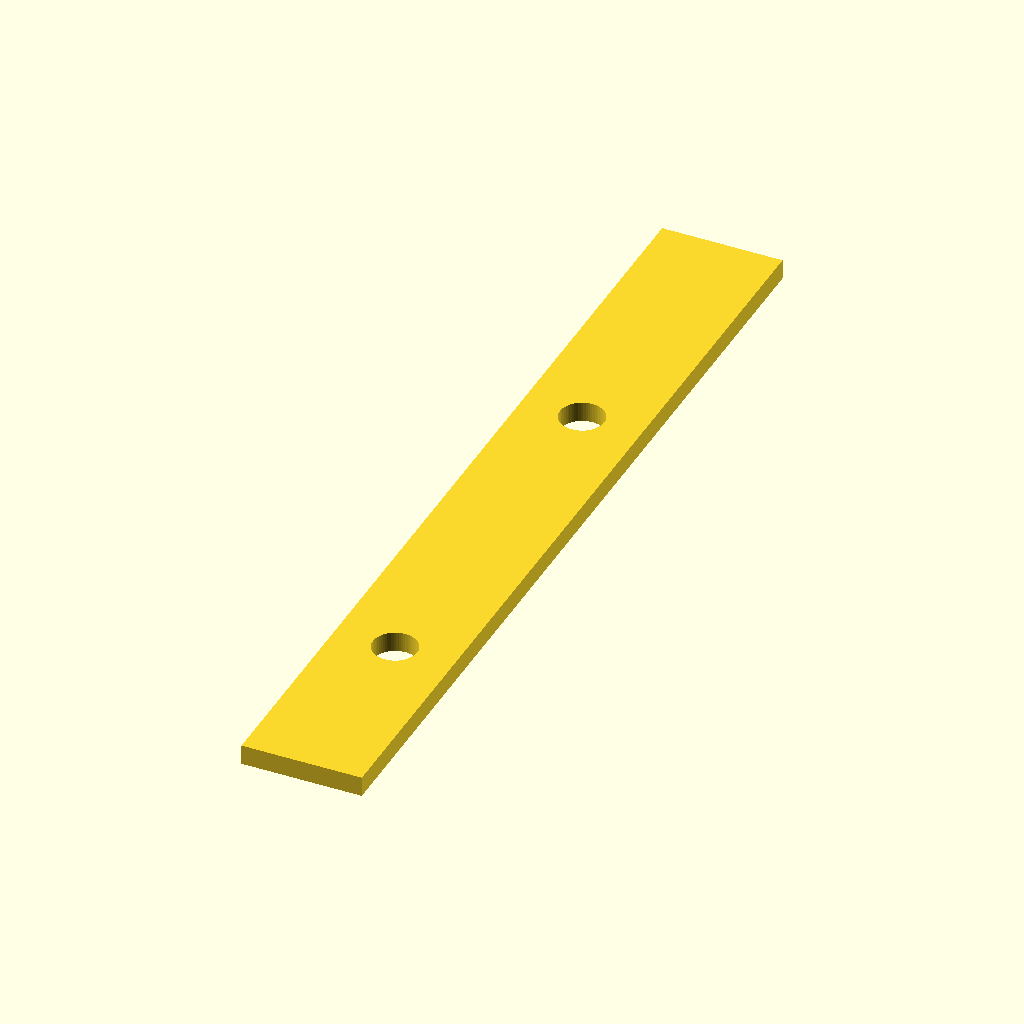
Cell 1: the model at its default parameters.
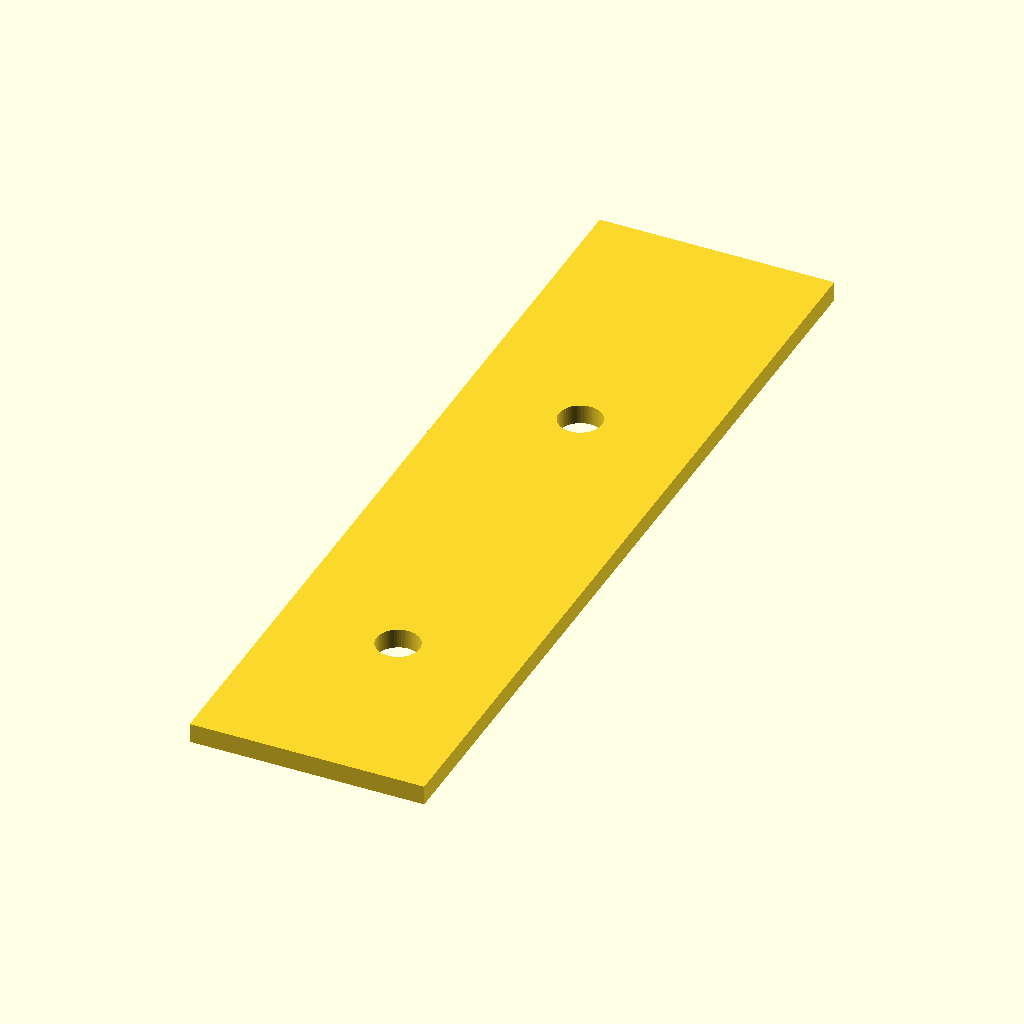
Cell 2 — plateau_epaisseur set to 12, the other parameters unchanged.
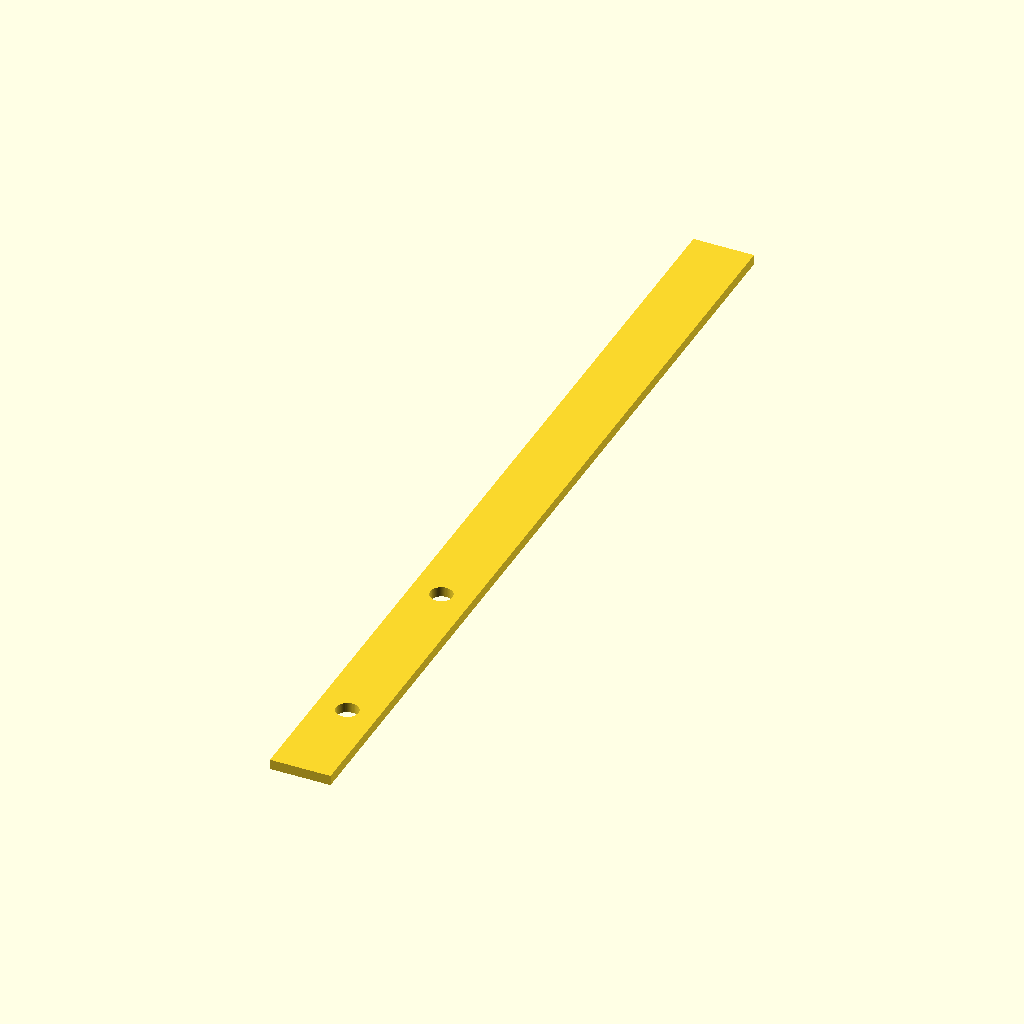
Cell 3: poteau_hauteur = 90 (everything else at default).
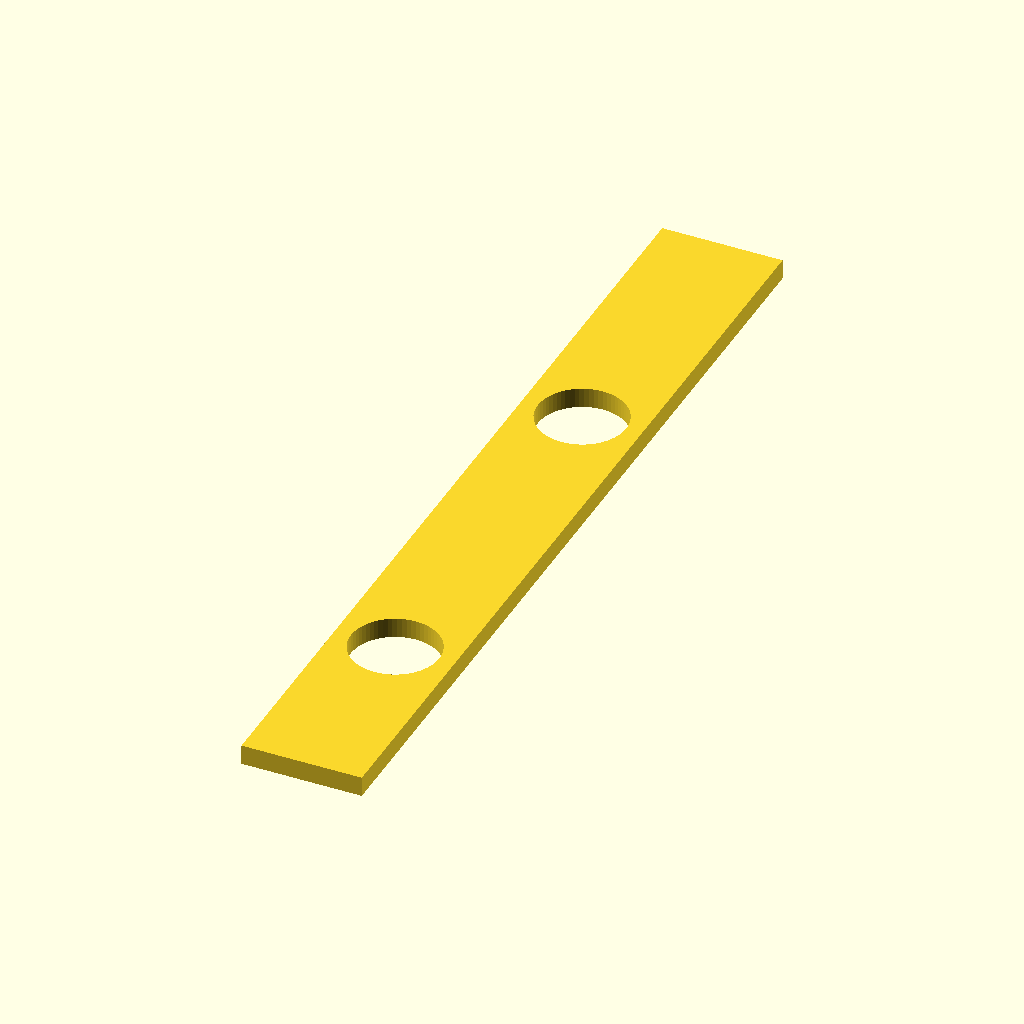
Cell 4: the same model with trou_ficelle = 2.2.
The same orthographic view direction (rotation 55°, 0°, 25°; colour scheme Cornfield) for every cell, with the view re-fitted per cell, so scale and position can differ between cells.
The OpenSCAD source (bon-berger/sources/PlateauBonBerger-DecoupeLaser.scad):
// ============================================================
//  Plateau "Parabole du Bon Berger" pour découpe Laser sur Contreplaqué 6 mm
//  Fichier OpenSCAD — tous les paramètres sont en tête de fichier
// ============================================================

/* ---- PARAMÈTRES PLATEAU ---- */
plateau_diametre   = 290;   // mm  — diamètre du plateau - un seul morceau dans XTools PS2
plateau_epaisseur  = 6;     // mm  — épaisseur du panneau de contreplaqué

/* ---- PARAMÈTRES POTEAUX ---- */
poteau_hauteur      = 45;   // mm  — hauteur totale du poteau 
poteau_section     = plateau_epaisseur;   // mm  — poteau à section carrée
trou_ficelle        = 1.1;  // mm  — diamètre du trou pour la ficelle
emplacement_trou = 10; // mm emplacement du centre du trou en partant du haut du poteau
emplacement_trou_2 = 30; // mm — deuxième trou, à ajuster


// jeu pour l'emboîtement poteau dans le plateau
jeu = 0.3; // mm

// Positions des poteaux sur le pourtour
retrait_poteau = 40;  // mm  — retrait par rapport au bord
nb_poteaux   = 11;   // nombre de poteaux équirépartis
epsilon = 1; // mm marge pour bien voir le trou dans OpenScad

// Calculs intermédiaires //
rayon         = plateau_diametre / 2;
rayon_poteaux = rayon - retrait_poteau;

/* --- Pièces en 3D pour voir --- */
module plateau() {
    cylinder(h=plateau_epaisseur,r=rayon,$fn=64);
    }

    
module trou() {
 cube([poteau_section+jeu,poteau_section+jeu,plateau_epaisseur+2*epsilon]);
    } 

    
module plateau_troue() {
    difference() {
        plateau();    
 // Trous carrés d'emboîtement pour les poteaux
        for (i = [0 : nb_poteaux - 1]) {
            angle = i * (360 / nb_poteaux);
            translate([rayon_poteaux * cos(angle),rayon_poteaux * sin(angle),-epsilon])
            rotate([0, 0, angle + 90])   // ← alignement tangentiel
            translate([-poteau_section/2, -poteau_section/2, 0])  // ← centrage
            trou();
        } 
    } 
} 
//plateau_troue();

module poteau() {
    cube([poteau_section,poteau_section,poteau_hauteur]);
     } 
     
//poteau();

     
module poteau_troue() {
    difference() {
        poteau();
        // Trou du haut
        rotate ([90,0,0])
        translate ([poteau_section/2, poteau_hauteur-emplacement_trou, -(poteau_section+epsilon)])  
        cylinder(h=poteau_section+2*epsilon, r=trou_ficelle, $fn=64);
        // Trou du bas
        rotate ([90,0,0])
        translate ([poteau_section/2, poteau_hauteur-emplacement_trou_2, -(poteau_section+epsilon)])  
        cylinder(h=poteau_section+2*epsilon, r=trou_ficelle, $fn=64);
    } 
}
     
//poteau_troue();
    
    // Export pour svg
    //projection(cut = true)
    //translate([0, 0, -plateau_epaisseur/2])  // on coupe au milieu de l'épaisseur
    //plateau_troue();
    
     // Export pour svg
    
    module poteau_couche(){
    rotate([90,0,0])
    poteau_troue();
      } 
        //poteau_couche();
        
   projection(cut = true)  
         poteau_couche();
        
Customizer parameters (derived from the source; name, type, default, range or options):
plateau_diametre: number, default 290
plateau_epaisseur: number, default 6
poteau_hauteur: number, default 45
trou_ficelle: number, default 1.1
emplacement_trou: number, default 10
emplacement_trou_2: number, default 30
jeu: number, default 0.3
retrait_poteau: number, default 40
nb_poteaux: number, default 11
epsilon: number, default 1
